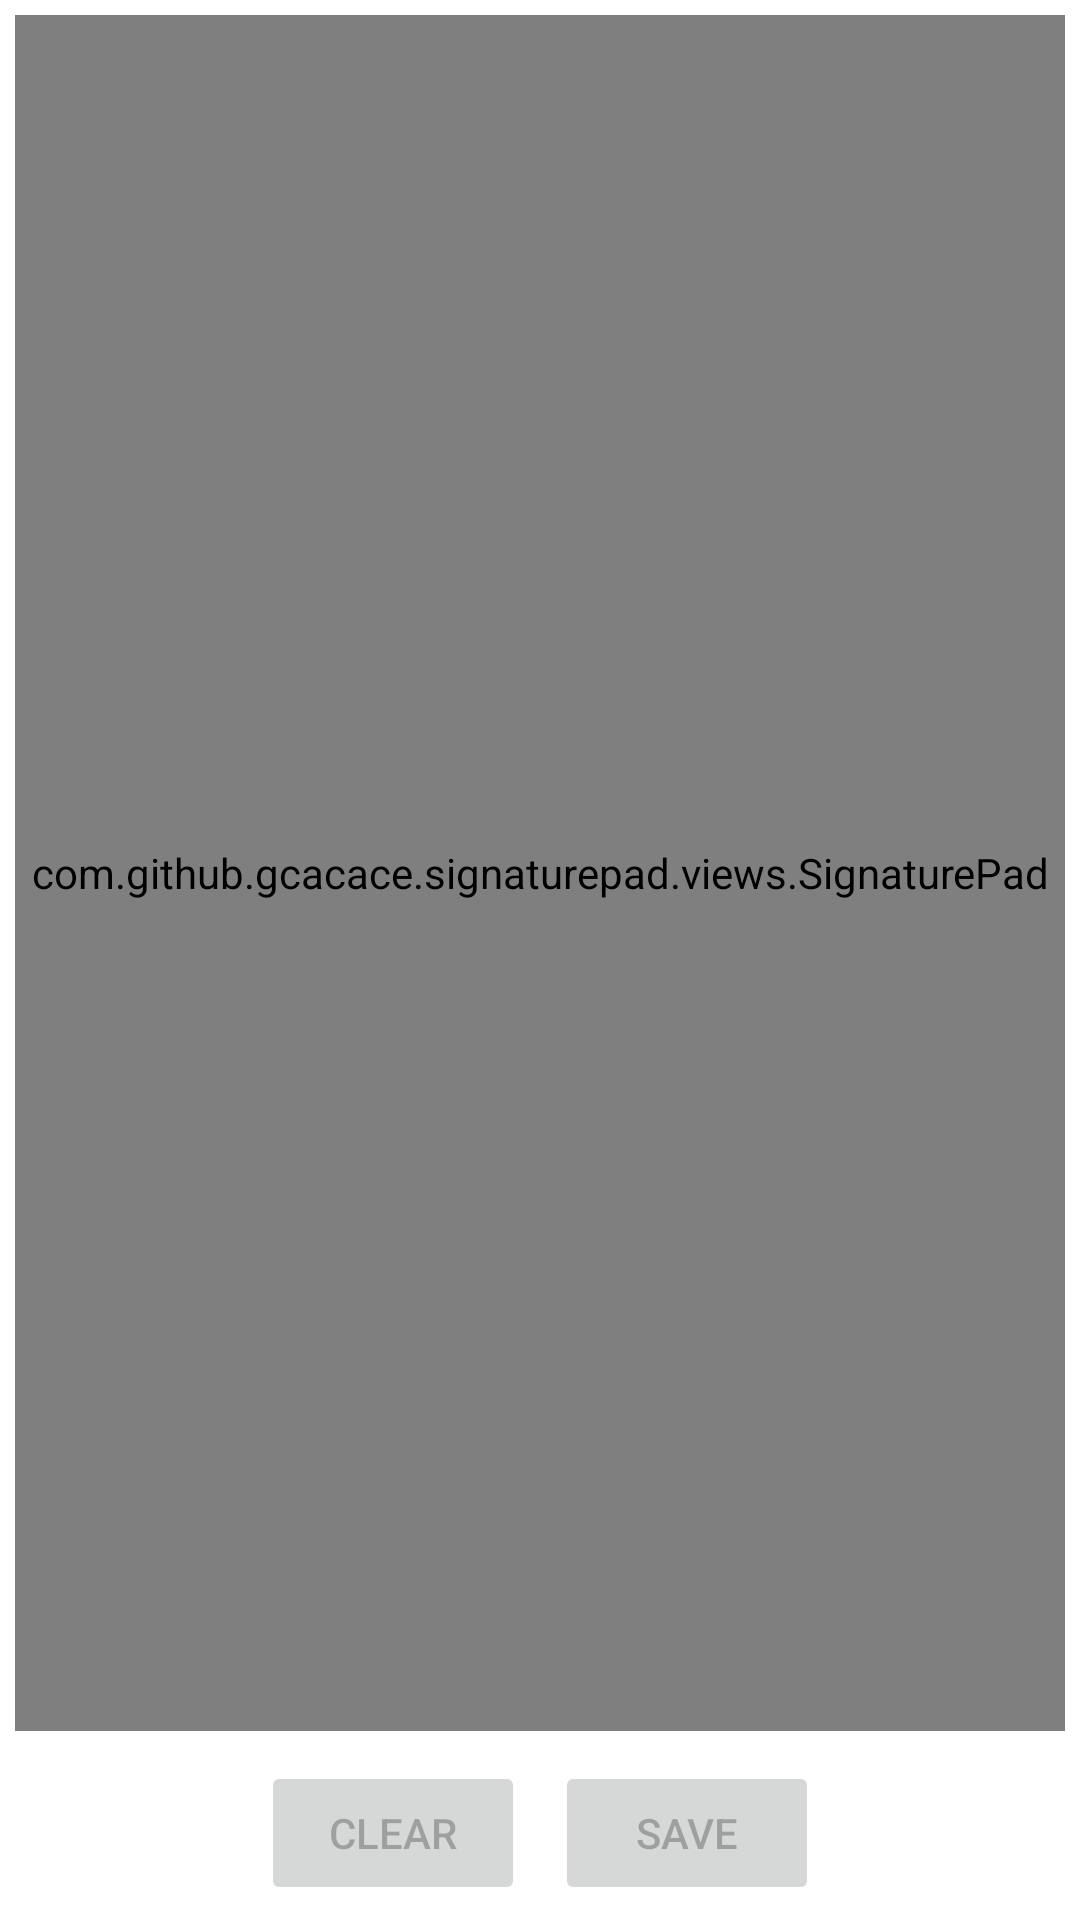

Produce the Android XML layout that renders to this screen, including the resource entries it uses.
<!-- AndroidManifest.xml: application theme Theme.Pdfmill -->
<!-- res/layout/signature_pad.xml -->
<?xml version="1.0" encoding="utf-8"?>
<LinearLayout xmlns:android="http://schemas.android.com/apk/res/android"
    xmlns:bind="http://schemas.android.com/tools"
    android:layout_width="match_parent"
    android:layout_height="match_parent"
    android:background="@color/cardview_light_background"
    android:orientation="vertical">

    <LinearLayout
        android:layout_width="match_parent"
        android:layout_height="0dp"
        android:layout_weight="1"
        android:padding="5dp">

        <com.github.gcacace.signaturepad.views.SignaturePad xmlns:android="http://schemas.android.com/apk/res/android"
            xmlns:app="http://schemas.android.com/apk/res-auto"
            android:id="@+id/signature_pad"
            android:layout_width="match_parent"
            android:layout_height="match_parent"
            app:penColor="@android:color/black"
            bind:onClear="@{activity.onClear}"
            bind:onSigned="@{activity.onSigned}"
            bind:onStartSigning="@{activity.onStartSigning}" />
    </LinearLayout>

    <LinearLayout
        android:layout_width="match_parent"
        android:layout_height="wrap_content"
        android:gravity="center">

        <Button
            android:id="@+id/clear_button"
            android:layout_width="wrap_content"
            android:layout_height="wrap_content"
            android:layout_margin="5dp"
            android:enabled="false"
            android:text="Clear" />

        <Button
            android:id="@+id/save_button"
            android:layout_width="wrap_content"
            android:layout_height="wrap_content"
            android:layout_gravity="center"
            android:layout_margin="5dp"
            android:enabled="false"
            android:text="Save" />
    </LinearLayout>

</LinearLayout>
<!-- resources referenced by this layout -->
<resources>
  <style name="Theme.Pdfmill" parent="Theme.MaterialComponents.DayNight.DarkActionBar">
          
          <item name="colorPrimary">#939EDD</item>
          <item name="colorPrimaryVariant">#683F51B5</item>
          <item name="colorOnPrimary">@color/black</item>
          
          <item name="colorSecondary">@color/teal_200</item>
          <item name="colorSecondaryVariant">@color/teal_700</item>
          <item name="colorOnSecondary">@color/black</item>
          
          <item name="android:statusBarColor">?attr/colorPrimaryVariant</item>
          
      </style>
  <!-- not gathered from this repository: default colours our renderer supplied (Android Studio template values) -->
  <color name="teal_200">#FF03DAC5</color>
  <color name="teal_700">#FF018786</color>
  <color name="black">#FF000000</color>
</resources>
